The GitHub repository omarbesbes/RUnet contains a labelled image folder "LR" with 4 categories: berry, bird, dog, flower. Examples follow, each with its label.

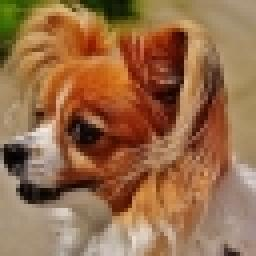
Label: dog

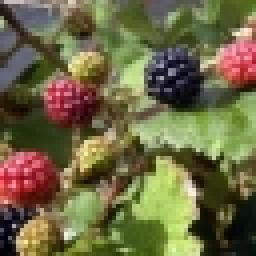
Label: berry

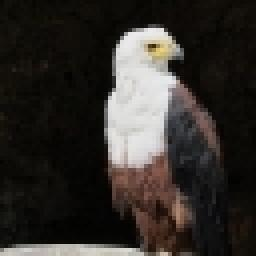
Label: bird

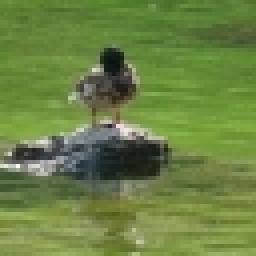
Label: bird

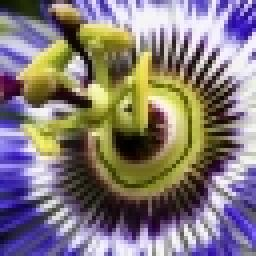
Label: flower

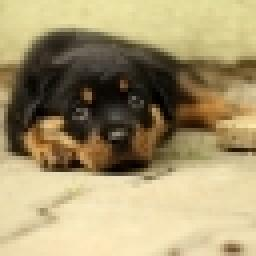
Label: dog
